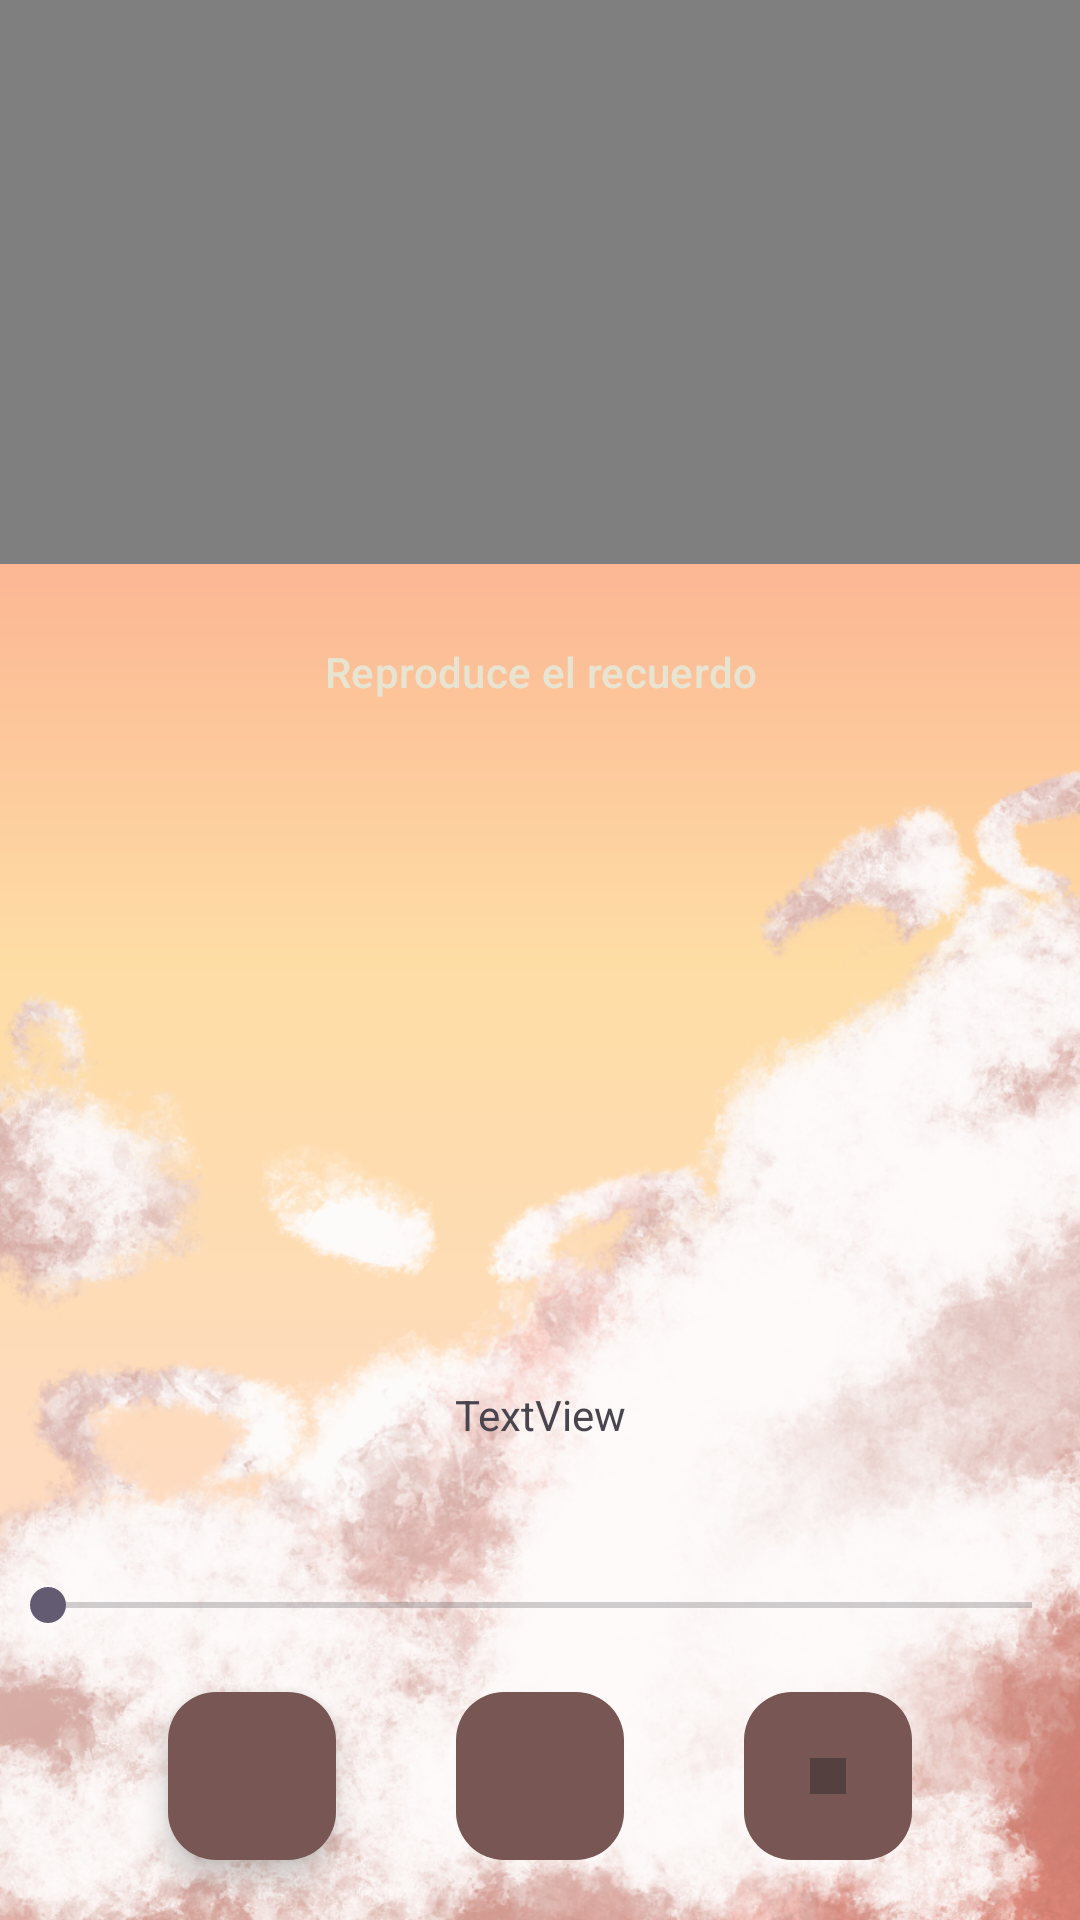

Layout XML and referenced resources for this Android screen:
<!-- AndroidManifest.xml: application theme Theme.JoyPoint -->
<!-- res/layout/activity_ver_memo.xml -->
<?xml version="1.0" encoding="utf-8"?>
<androidx.constraintlayout.widget.ConstraintLayout xmlns:android="http://schemas.android.com/apk/res/android"
    xmlns:app="http://schemas.android.com/apk/res-auto"
    xmlns:tools="http://schemas.android.com/tools"
    android:layout_width="match_parent"
    android:layout_height="match_parent"
    tools:context=".VerMemoActivity">

    <View
        android:id="@+id/view"
        android:layout_width="wrap_content"
        android:layout_height="wrap_content"
        android:background="@drawable/gradient"
        app:layout_constraintBottom_toBottomOf="parent"
        app:layout_constraintEnd_toEndOf="parent"
        app:layout_constraintHorizontal_bias="1.0"
        app:layout_constraintStart_toStartOf="parent"
        app:layout_constraintTop_toTopOf="parent"
        app:layout_constraintVertical_bias="0.0" />

    <ImageView
        android:id="@+id/imageFondo"
        android:layout_width="match_parent"
        android:layout_height="match_parent"
        android:scaleType="fitEnd"
        app:layout_constraintVertical_bias="1.0"
        app:srcCompat="@drawable/fondo"
        tools:layout_editor_absoluteX="11dp" />


    <LinearLayout
        android:id="@+id/linearLayout2"
        android:layout_width="match_parent"
        android:layout_height="wrap_content"
        android:orientation="vertical"
        app:layout_constraintBottom_toBottomOf="parent"
        app:layout_constraintEnd_toEndOf="parent"
        app:layout_constraintStart_toStartOf="parent">

        <SeekBar
            android:id="@+id/seekBar"
            android:layout_width="match_parent"
            android:layout_height="wrap_content" />

        <LinearLayout
            android:id="@+id/linearLayout"
            android:layout_width="match_parent"
            android:layout_height="wrap_content"
            android:gravity="center"
            android:orientation="horizontal">

            <com.google.android.material.floatingactionbutton.FloatingActionButton
                android:id="@+id/playButton"
                android:backgroundTint="@color/brown"
                app:iconTint="@color/text"
                android:layout_width="wrap_content"
                android:layout_height="wrap_content"
                android:layout_margin="20dp"
                android:layout_weight="1"
                android:clickable="true"
                app:srcCompat="@drawable/play" />

            <com.google.android.material.floatingactionbutton.FloatingActionButton
                android:id="@+id/pauseButton"
                android:backgroundTint="@color/brown"
                app:iconTint="@color/text"
                android:layout_width="wrap_content"
                android:layout_height="wrap_content"
                android:layout_margin="20dp"
                android:layout_weight="1"
                android:clickable="true"
                android:enabled="false"
                app:srcCompat="@drawable/ic_baseline_pause_24" />

            <com.google.android.material.floatingactionbutton.FloatingActionButton
                android:id="@+id/stopButton"
                android:backgroundTint="@color/brown"
                app:iconTint="@color/text"
                android:layout_width="wrap_content"
                android:layout_height="wrap_content"
                android:layout_margin="20dp"
                android:layout_weight="1"
                android:clickable="true"
                android:enabled="false"
                app:srcCompat="@drawable/ic_baseline_stop_24" />
        </LinearLayout>

    </LinearLayout>

    <ImageView
        android:id="@+id/imageView"
        android:layout_width="wrap_content"
        android:layout_height="200dp"
        app:layout_constraintBottom_toBottomOf="parent"
        app:layout_constraintEnd_toEndOf="parent"
        app:layout_constraintHorizontal_bias="0.5"
        app:layout_constraintStart_toStartOf="parent"
        app:layout_constraintTop_toBottomOf="@+id/botonReproducirVideo"
        app:layout_constraintVertical_bias="0.03"
        tools:srcCompat="@tools:sample/avatars" />

    <VideoView
        android:id="@+id/videoView"
        android:layout_width="wrap_content"
        android:layout_height="188dp"
        app:layout_constraintEnd_toEndOf="parent"
        app:layout_constraintStart_toStartOf="parent"
        app:layout_constraintTop_toTopOf="parent" />

    <TextView
        android:id="@+id/txtComentario"
        android:layout_width="wrap_content"
        android:layout_height="wrap_content"
        android:text="TextView"
        app:layout_constraintBottom_toBottomOf="parent"
        app:layout_constraintEnd_toEndOf="parent"
        app:layout_constraintHorizontal_bias="0.5"
        app:layout_constraintStart_toStartOf="parent"
        app:layout_constraintTop_toBottomOf="@+id/imageView"
        app:layout_constraintVertical_bias="0.05" />

    <Button
        android:id="@+id/botonReproducirVideo"
        style="?attr/materialIconButtonFilledTonalStyle"
        android:textColor="@color/text"
        android:backgroundTint="@color/brown"
        android:layout_width="wrap_content"
        android:layout_height="wrap_content"
        android:layout_marginTop="12dp"
        android:text="Reproduce el recuerdo"
        app:layout_constraintEnd_toEndOf="parent"
        app:layout_constraintStart_toStartOf="parent"
        app:layout_constraintTop_toBottomOf="@+id/videoView" />

</androidx.constraintlayout.widget.ConstraintLayout>
<!-- resources referenced by this layout -->
<resources>
  <color name="brown">#775653</color>
  <color name="text">#E8E4D2</color>
  <!-- drawable fondo: png bitmap (drawable, 978521 bytes) -->
  <!-- drawable gradient (drawable) -->
  <?xml version="1.0" encoding="utf-8"?>
  <shape xmlns:android="http://schemas.android.com/apk/res/android">
      <gradient
          android:type="linear"
          android:angle="90"
          android:startColor="@color/topD"
          android:centerColor="@color/centerD"
          android:endColor="@color/endD" />
  </shape>
  <!-- drawable ic_baseline_stop_24 (drawable) -->
  <vector android:height="24dp" android:tint="#FAF8F8"
      android:viewportHeight="24" android:viewportWidth="24"
      android:width="24dp" xmlns:android="http://schemas.android.com/apk/res/android">
      <path android:fillColor="@android:color/white" android:pathData="M6,6h12v12H6z"/>
  </vector>
  <style name="Theme.JoyPoint" parent="Base.Theme.JoyPoint" />
  <color name="topD">#FED9D5</color>
  <color name="centerD">#FEDDA5</color>
  <color name="endD">#F97F7A</color>
  <style name="Base.Theme.JoyPoint" parent="Theme.Material3.DayNight.NoActionBar">
          
      </style>
</resources>
